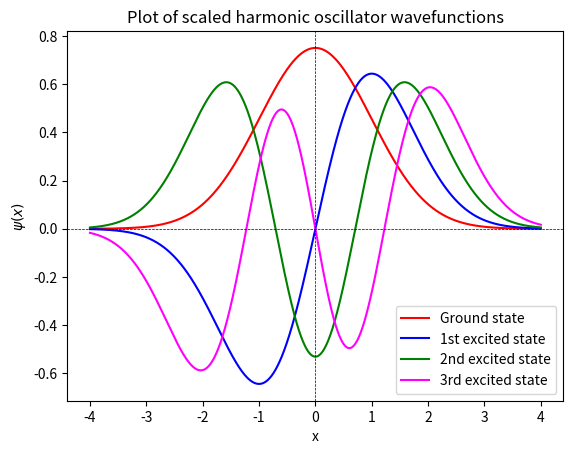

The matplotlib source for this figure: (Note: this script raises an exception after producing the figure.)
#Question 3a
#Plot of Harmonic Oscillator Wavefunctions using user defined Hermite Polynomial

import matplotlib.pyplot as plt
import numpy as np
import math


def H(n,x):     #Computing Hermite polynomial H_n(x) using its recurrence relation but through iteration
    if n==0:
        return 1
    elif n==1:
        return 2*x
    else:
        H0,H1=1,2*x                                                            #Base cases
        for k in range(2,n+1):
            Hn=2*x*H1-2*(k-1)*H0
            H0,H1=H1,Hn  
        return Hn
        
x=np.linspace(-4,4,10000)
def psi(n,x):
	return (1/np.sqrt((2**n)*math.factorial(n)*np.pi**0.5))*np.exp(-x**2/2)*H(n,x)

plt.plot(x,psi(0,x),'red',label='Ground state')
plt.plot(x,psi(1,x),'blue',label='1st excited state')
plt.plot(x,psi(2,x),'green',label='2nd excited state')
plt.plot(x,psi(3,x),'magenta',label='3rd excited state')
plt.legend()
plt.axvline(x=0,color='black',linestyle='--',linewidth='0.5')
plt.axhline(y=0,color='black',linestyle='--',linewidth='0.5')
plt.xlabel('x')
plt.ylabel(r'$\psi(x)$')
plt.title('Plot of scaled harmonic oscillator wavefunctions')
plt.savefig('/home/<user>/Documents/GitHub/Computational-Physics-PG/Assignments/Assignment Lab 07/Python Files/SHO_Wavefunction.png')
plt.show()
